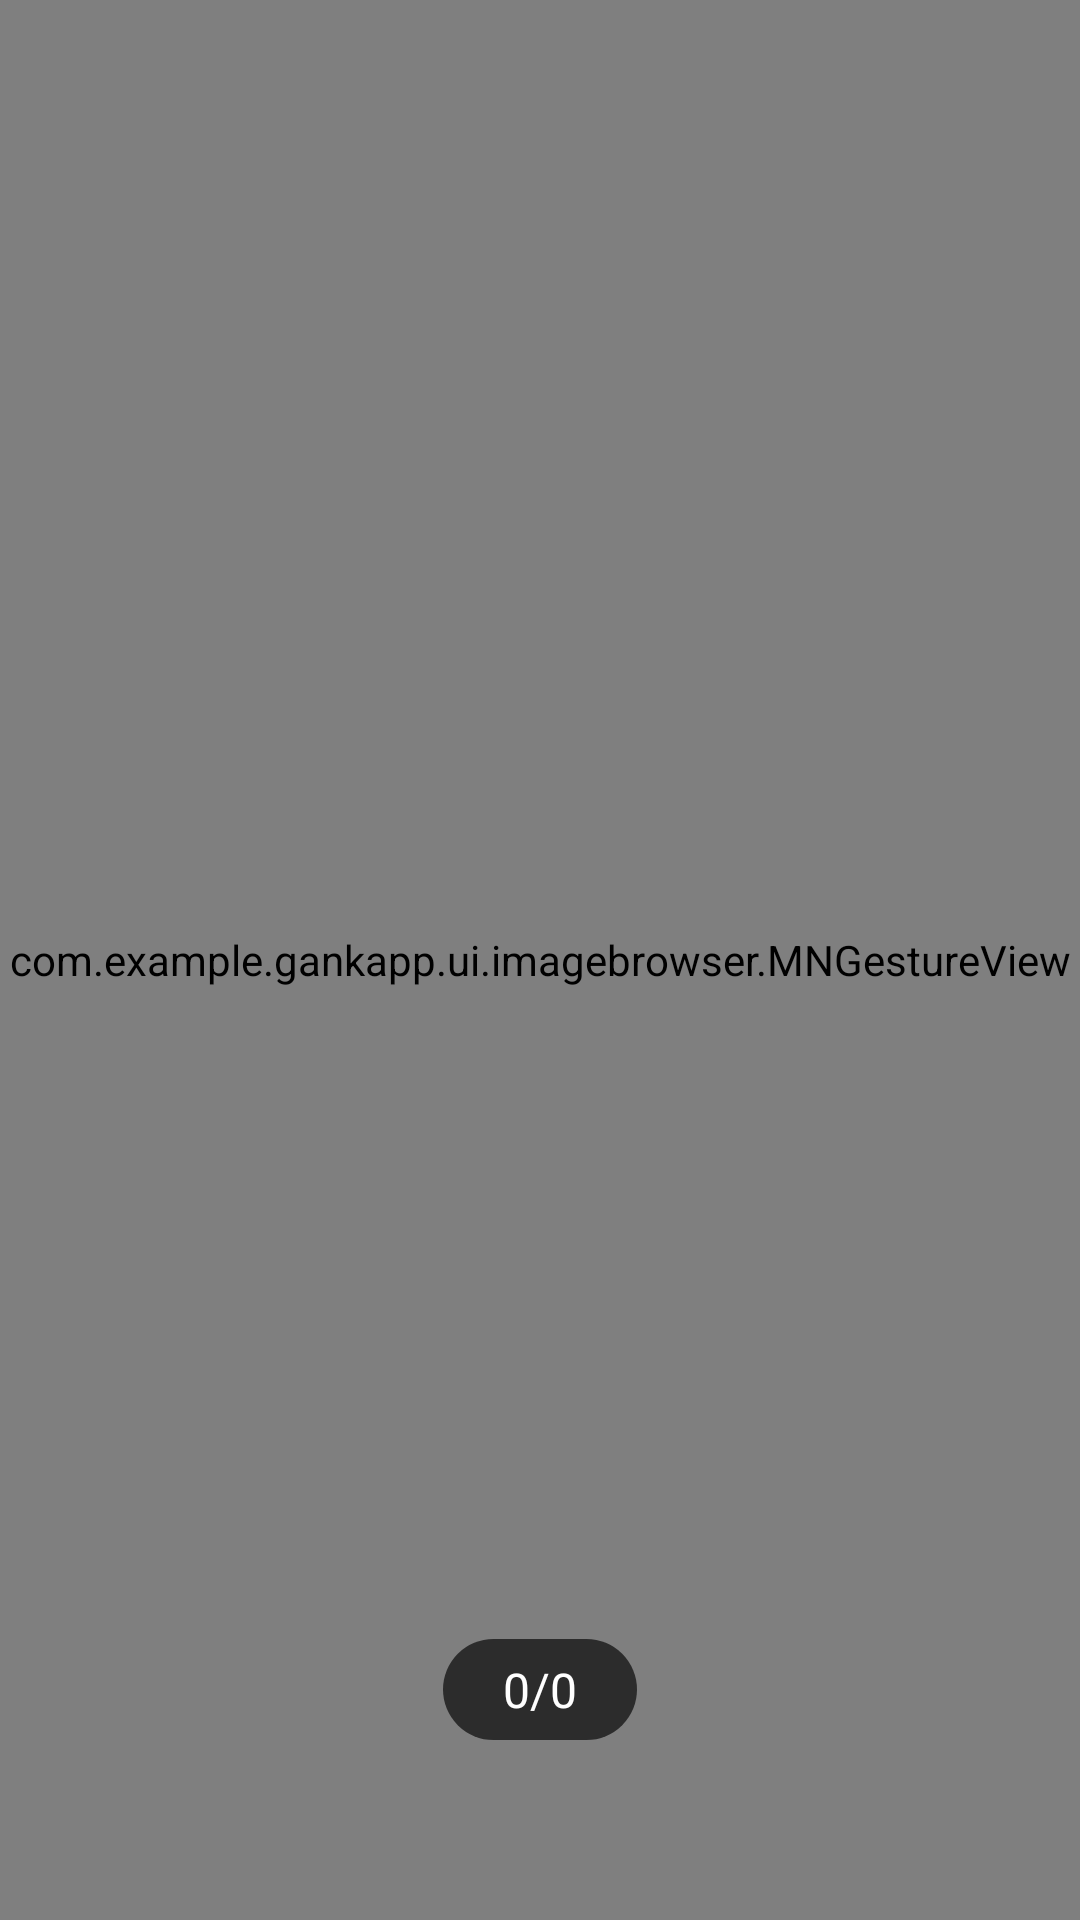

This screen was rendered from an Android layout file. Write that file and the resources it references.
<!-- AndroidManifest.xml: activity theme ImageBrowserTheme -->
<!-- res/layout/activity_mnimage_browser.xml -->
<?xml version="1.0" encoding="utf-8"?>
<RelativeLayout xmlns:android="http://schemas.android.com/apk/res/android"
    android:layout_width="match_parent"
    android:layout_height="match_parent"
    android:fitsSystemWindows="true"
    android:id="@+id/browser_root"
    android:background="#00000000" >

    <RelativeLayout
        android:id="@+id/rl_black_bg"
        android:layout_width="match_parent"
        android:layout_height="match_parent"
        android:background="@android:color/black" />

        <com.example.gankapp.ui.imagebrowser.MNGestureView
            android:id="@+id/mnGestureView"
            android:layout_width="match_parent"
            android:layout_height="match_parent">

            <android.support.v4.view.ViewPager
                android:id="@+id/viewPagerBrowser"
                android:layout_width="match_parent"
                android:layout_height="match_parent" />

        </com.example.gankapp.ui.imagebrowser.MNGestureView>

        <TextView
            android:id="@+id/tvNumShow"
            android:layout_width="wrap_content"
            android:layout_height="wrap_content"
            android:layout_alignParentBottom="true"
            android:layout_centerHorizontal="true"
            android:layout_marginBottom="60dp"
            android:background="@drawable/mn_browser_num_bg"
            android:paddingBottom="6dp"
            android:paddingLeft="20dp"
            android:paddingRight="20dp"
            android:paddingTop="6dp"
            android:text="0/0"
            android:textColor="#FFFFFF"
            android:textSize="16sp" />

</RelativeLayout>
<!-- resources referenced by this layout -->
<resources>
  <!-- drawable mn_browser_num_bg (drawable) -->
  <?xml version="1.0" encoding="utf-8"?>
  <shape xmlns:android="http://schemas.android.com/apk/res/android"
          android:shape="rectangle" >
  
      <solid android:color="#a7000000"/>
      <corners android:radius="100dp"/>
  
  </shape>
  <style name="ImageBrowserTheme" parent="Theme.AppCompat.Light.NoActionBar">
          <item name="android:windowBackground">@android:color/transparent</item>
          <item name="windowNoTitle">true</item>
          <item name="android:windowIsTranslucent">true</item>
      </style>
</resources>
